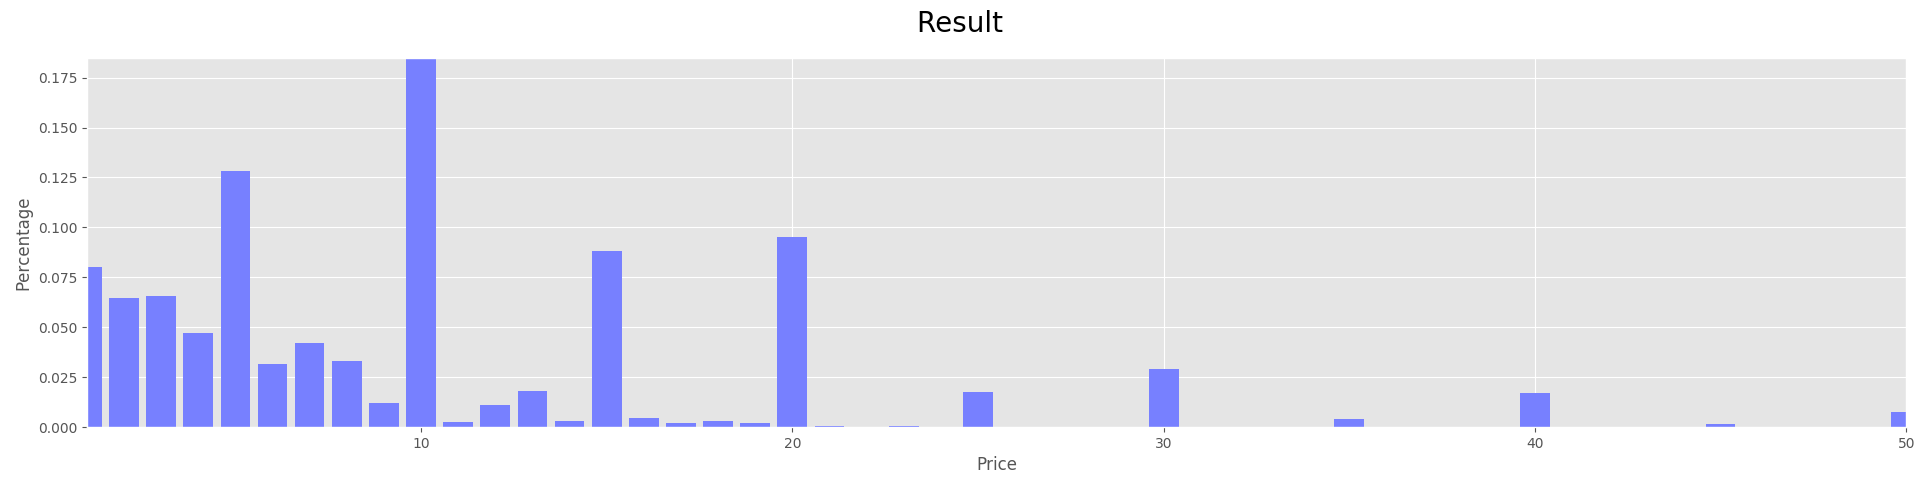

Source data for this figure (header and first rows):
number, price, percentage
629, 1, 0.0801
509, 2, 0.06482
515, 3, 0.06558
370, 4, 0.04712
1006, 5, 0.1281
248, 6, 0.03158
330, 7, 0.04202
261, 8, 0.03324
96, 9, 0.01222
1447, 10, 0.1843
22, 11, 0.002801
87, 12, 0.01108
142, 13, 0.01808
25, 14, 0.003183
692, 15, 0.08812
38, 16, 0.004839
17, 17, 0.002165
26, 18, 0.003311
15, 19, 0.00191
749, 20, 0.09538
4, 21, 0.0005094
1, 22, 0.0001273
4, 23, 0.0005094
2, 24, 0.0002547
138, 25, 0.01757
1, 26, 0.0001273
1, 27, 0.0001273
1, 28, 0.0001273
0, 29, 0
230, 30, 0.02929
0, 31, 0
2, 32, 0.0002547
0, 33, 0
1, 34, 0.0001273
34, 35, 0.00433
0, 36, 0
0, 37, 0
0, 38, 0
0, 39, 0
135, 40, 0.01719
0, 41, 0
0, 42, 0
0, 43, 0
0, 44, 0
13, 45, 0.001655
0, 46, 0
0, 47, 0
0, 48, 0
1, 49, 0.0001273
61, 50, 0.007768
